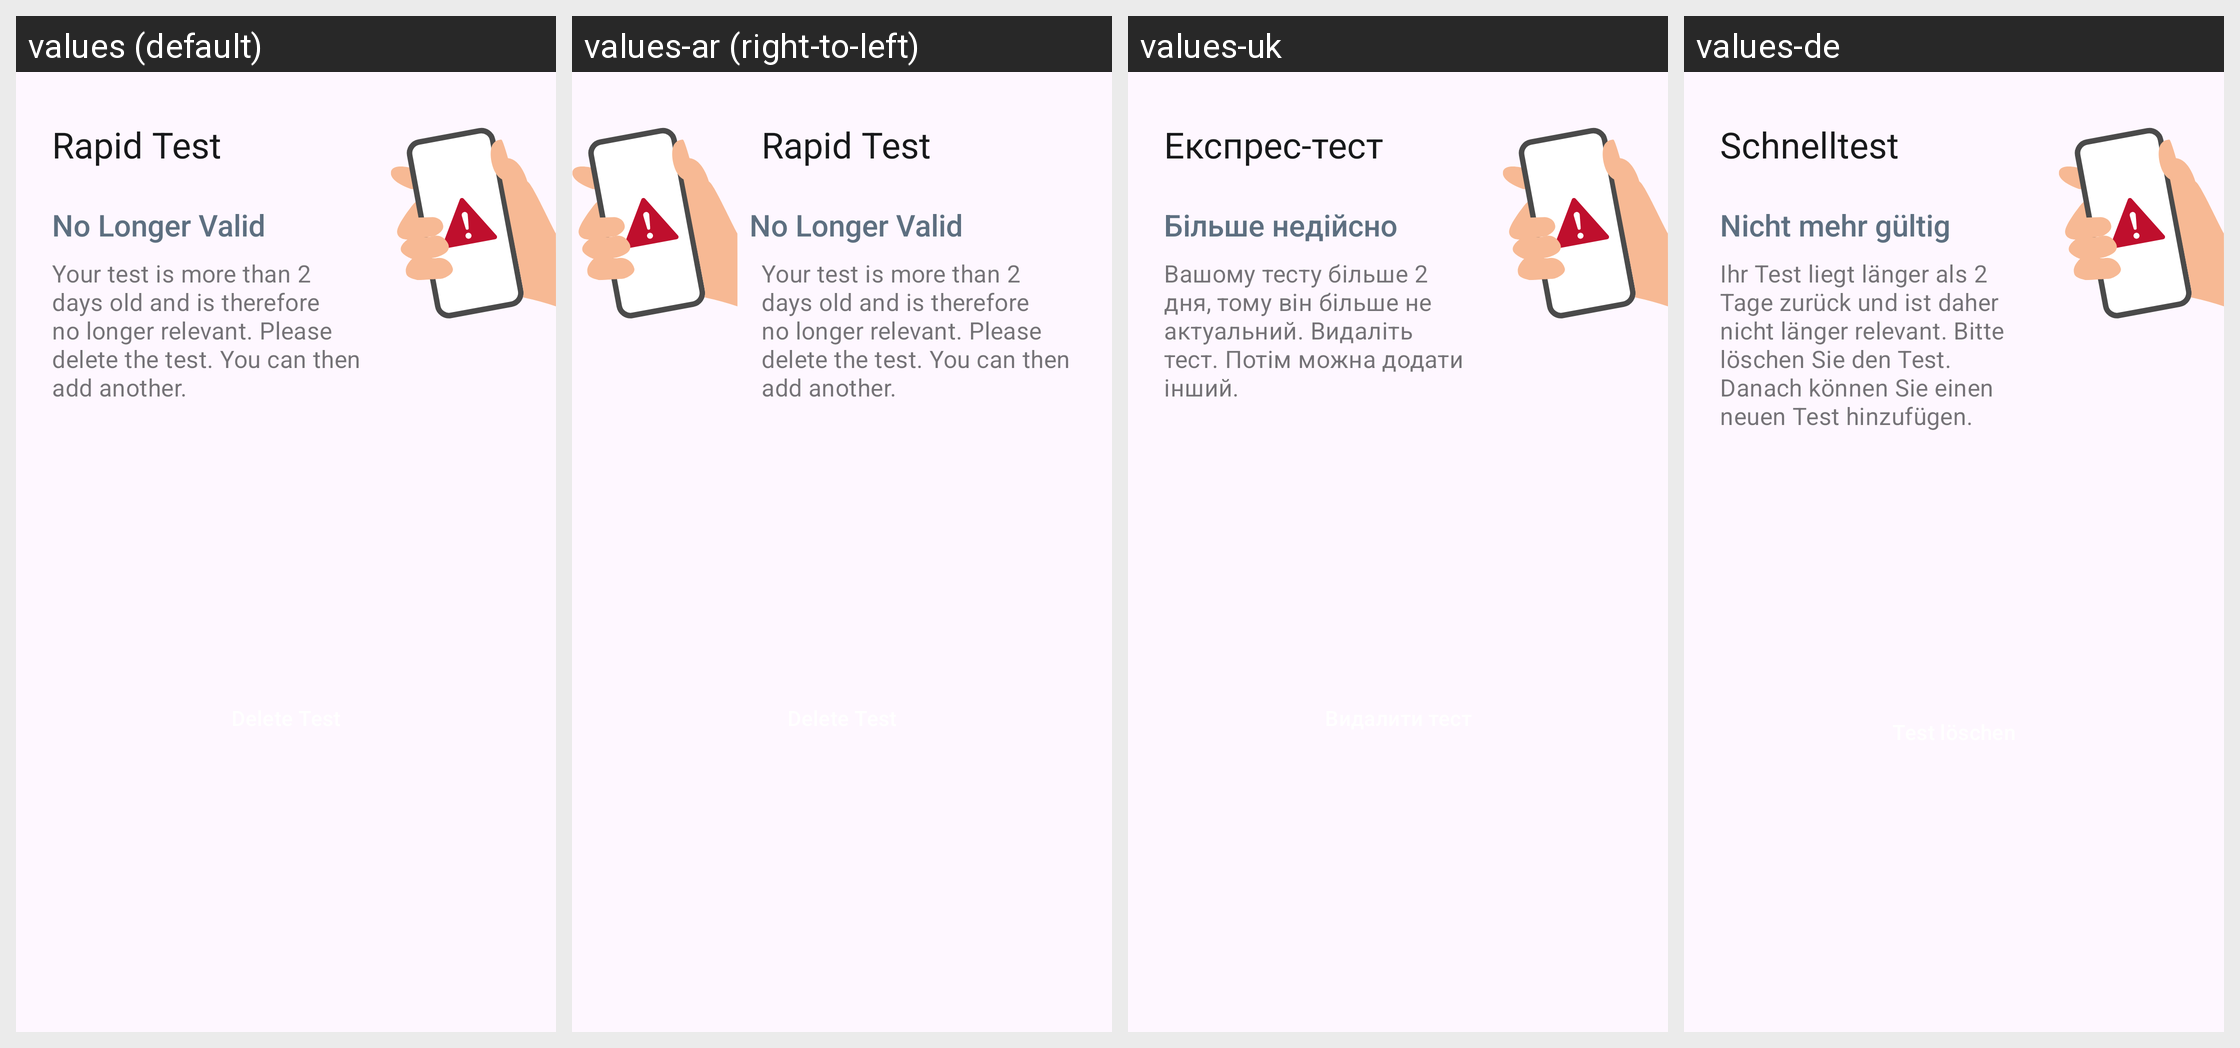

Locale-by-locale string values for the Android screen shown in this grid:
Android screen res/layout/home_submission_rapid_status_card_invalid.xml rendered under 4 locales, left to right: values (default), values-ar (right-to-left), values-uk, values-de. Device: Nexus 5 (rendered at 1080×1920; each locale shown at half size, 540×960, under a caption strip naming it); theme AppTheme.
Other locales in the repository, not shown: values-bg, values-en, values-pl, values-pt, values-ro, values-ru, values-tr.
Strings drawn on this screen, with the default value and each locale's value (text and hints the layout hard-codes, and strings that could not be matched under every locale, appear in the picture but are not listed):

ag_homescreen_card_rapidtest_title
  values: Rapid Test
  values-ar: Rapid Test  [not translated; the default value is used]
  values-uk: Експрес-тест
  values-de: Schnelltest

ag_homescreen_card_status_invalid
  values: No Longer Valid
  values-ar: No Longer Valid  [not translated; the default value is used]
  values-uk: Більше недійсно
  values-de: Nicht mehr gültig

ag_homescreen_card_body_not_valid_test
  values: Your test is more than 2 days old and is therefore no longer relevant. Please delete the test. You can then add another.
  values-ar: Your test is more than 2 days old and is therefore no longer relevant. Please delete the test. You can then add another.  [not translated; the default value is used]
  values-uk: Вашому тесту більше 2 дня, тому він більше не актуальний. Видаліть тест. Потім можна додати інший.
  values-de: Ihr Test liegt länger als 2 Tage zurück und ist daher nicht länger relevant. Bitte löschen Sie den Test. Danach können Sie einen neuen Test hinzufügen.
